2-way image classification set "Semiconductor-particle-defect-detection-and-classification" from GitHub (GoldbergLiang/Semiconductor-particle-defect-detection-and-classification); label vocabulary: defect, normal.

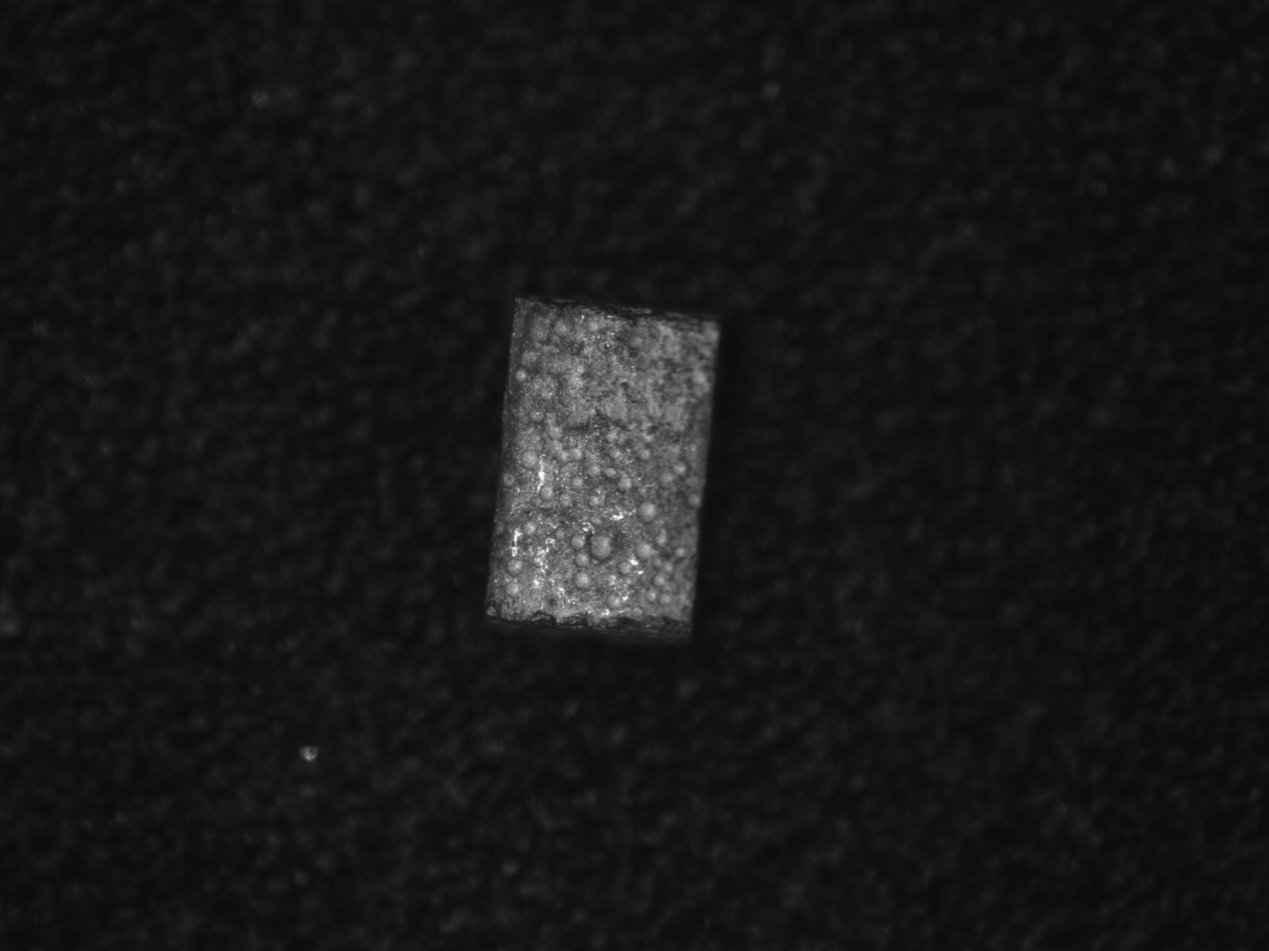
Label: defect

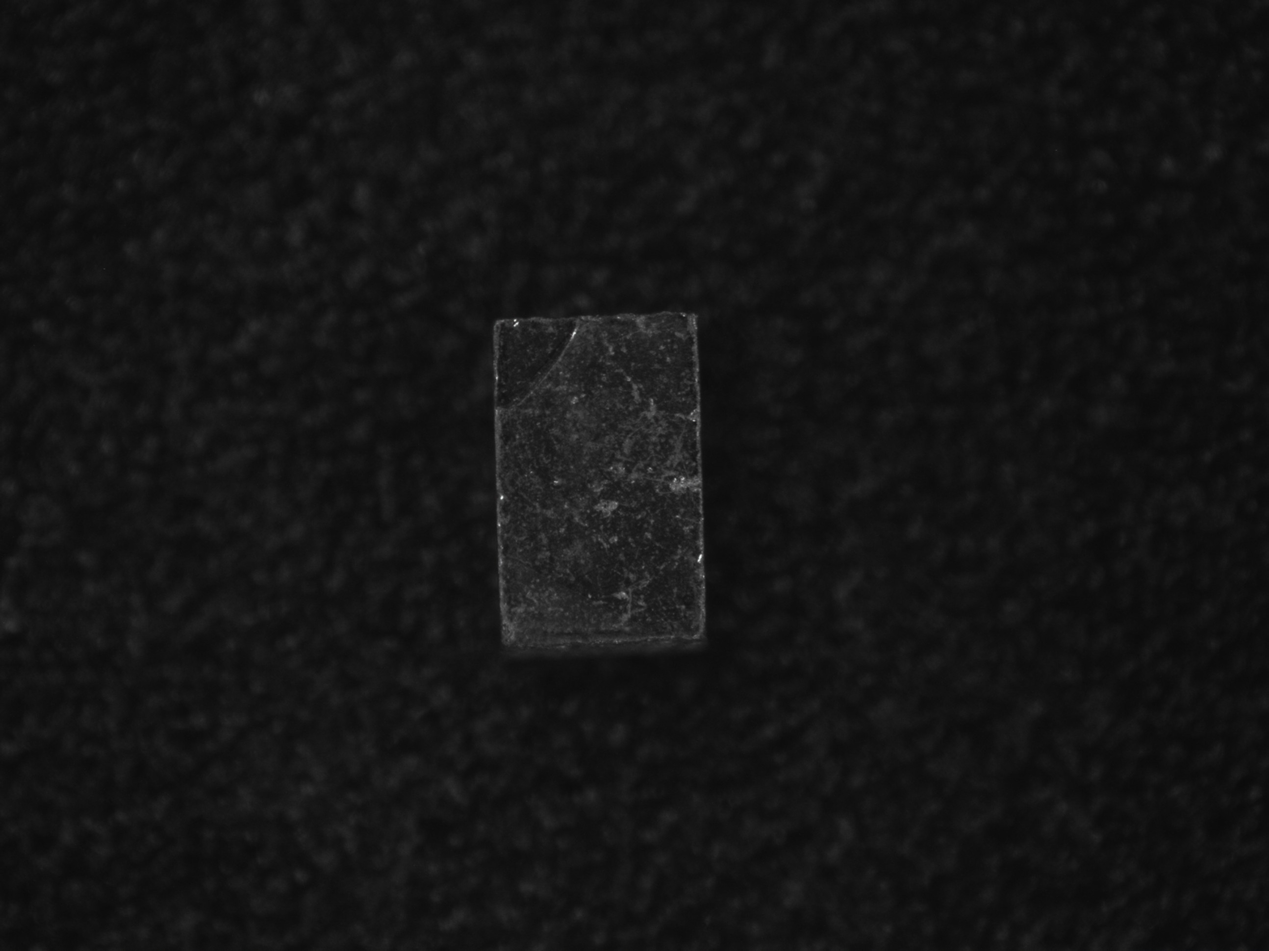
Label: defect

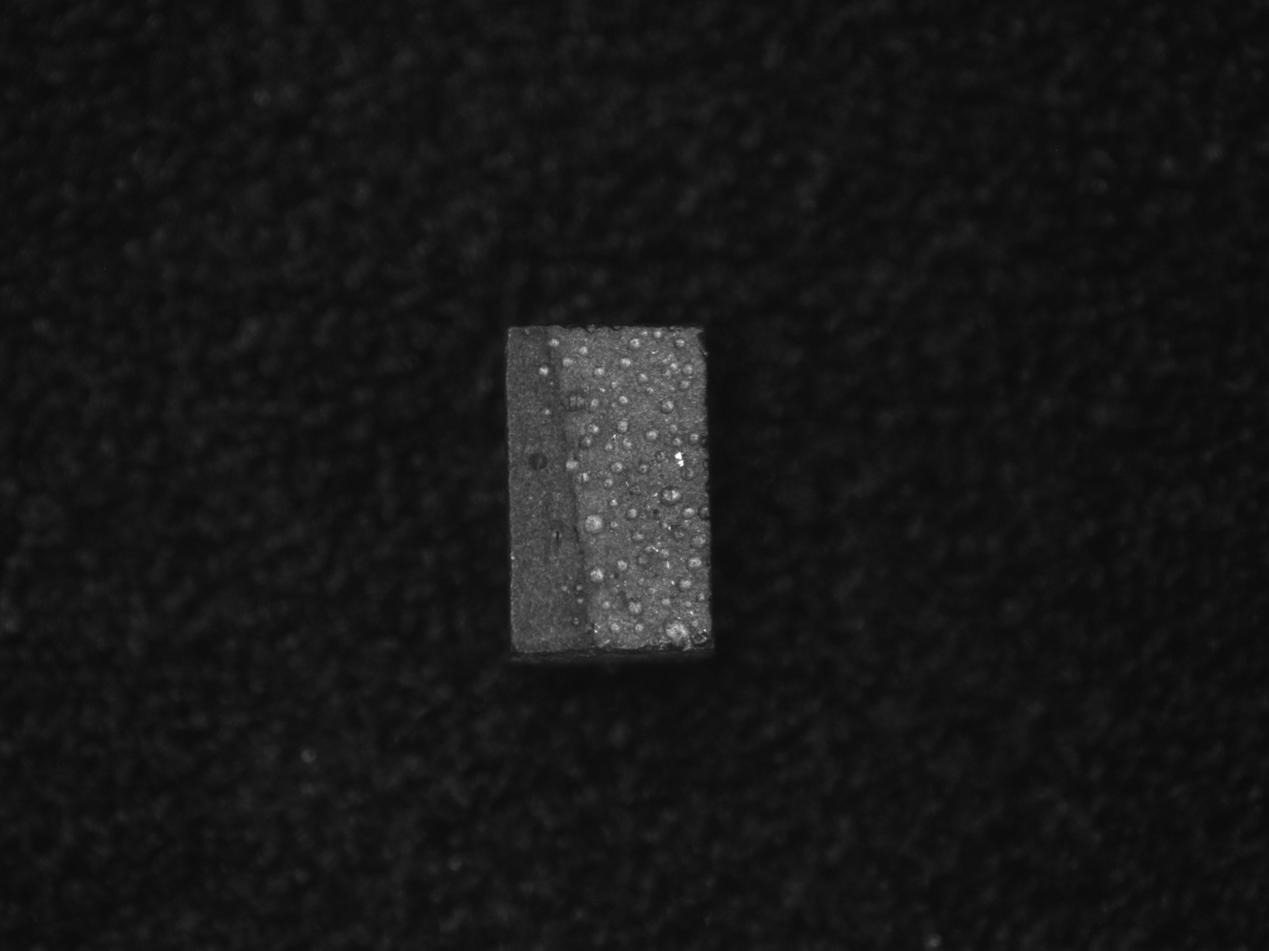
Label: defect

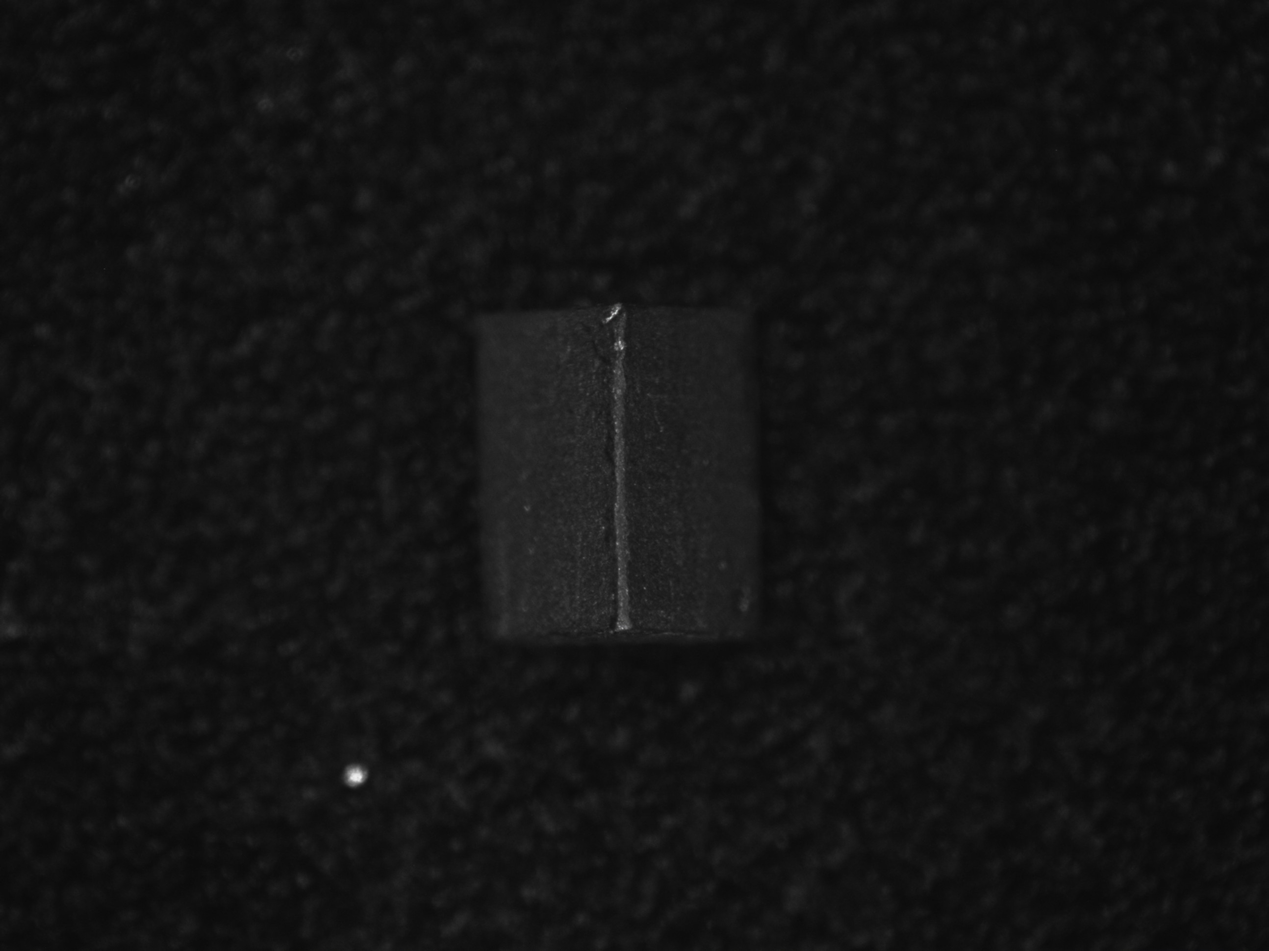
Label: defect

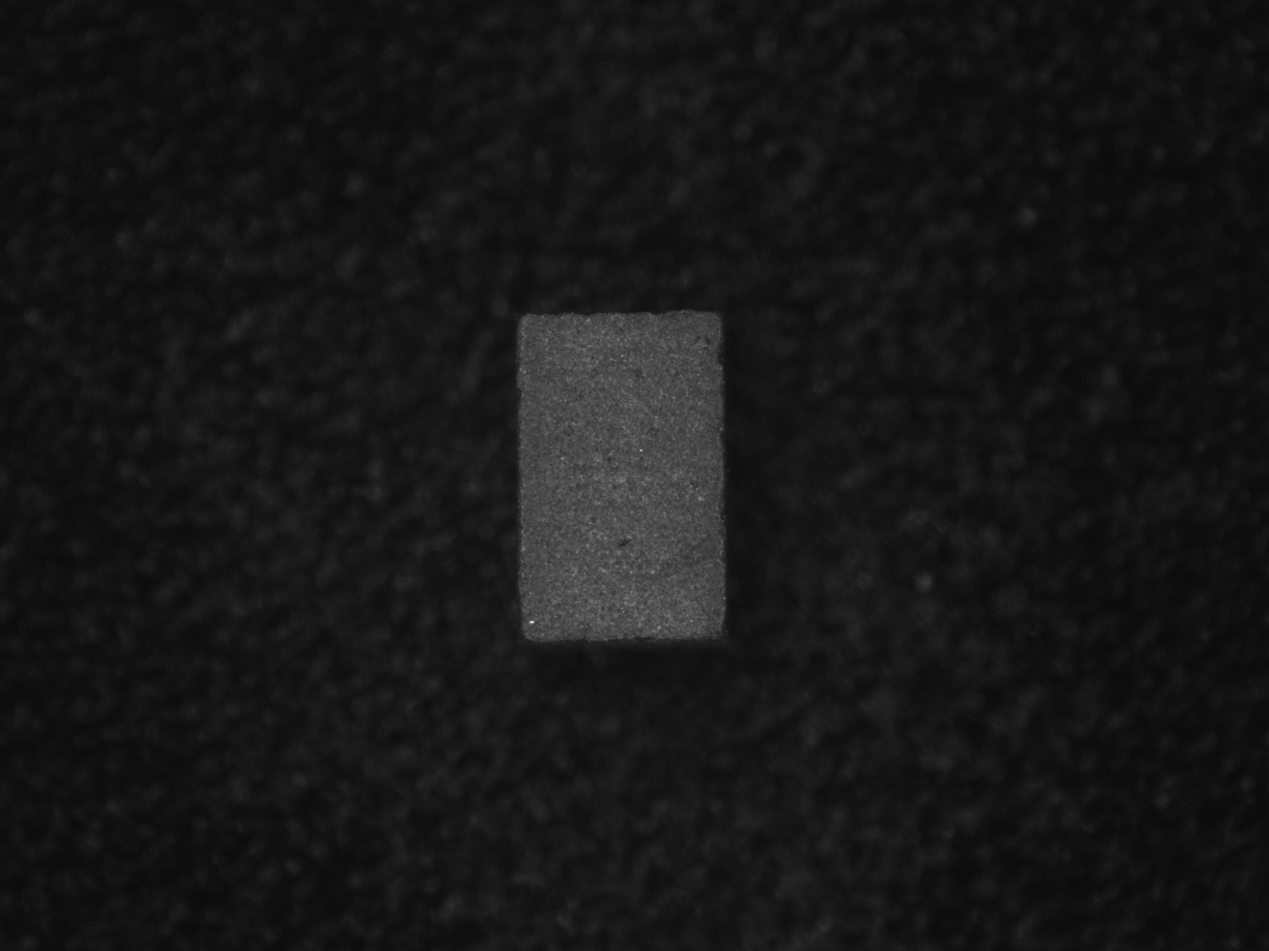
Label: normal

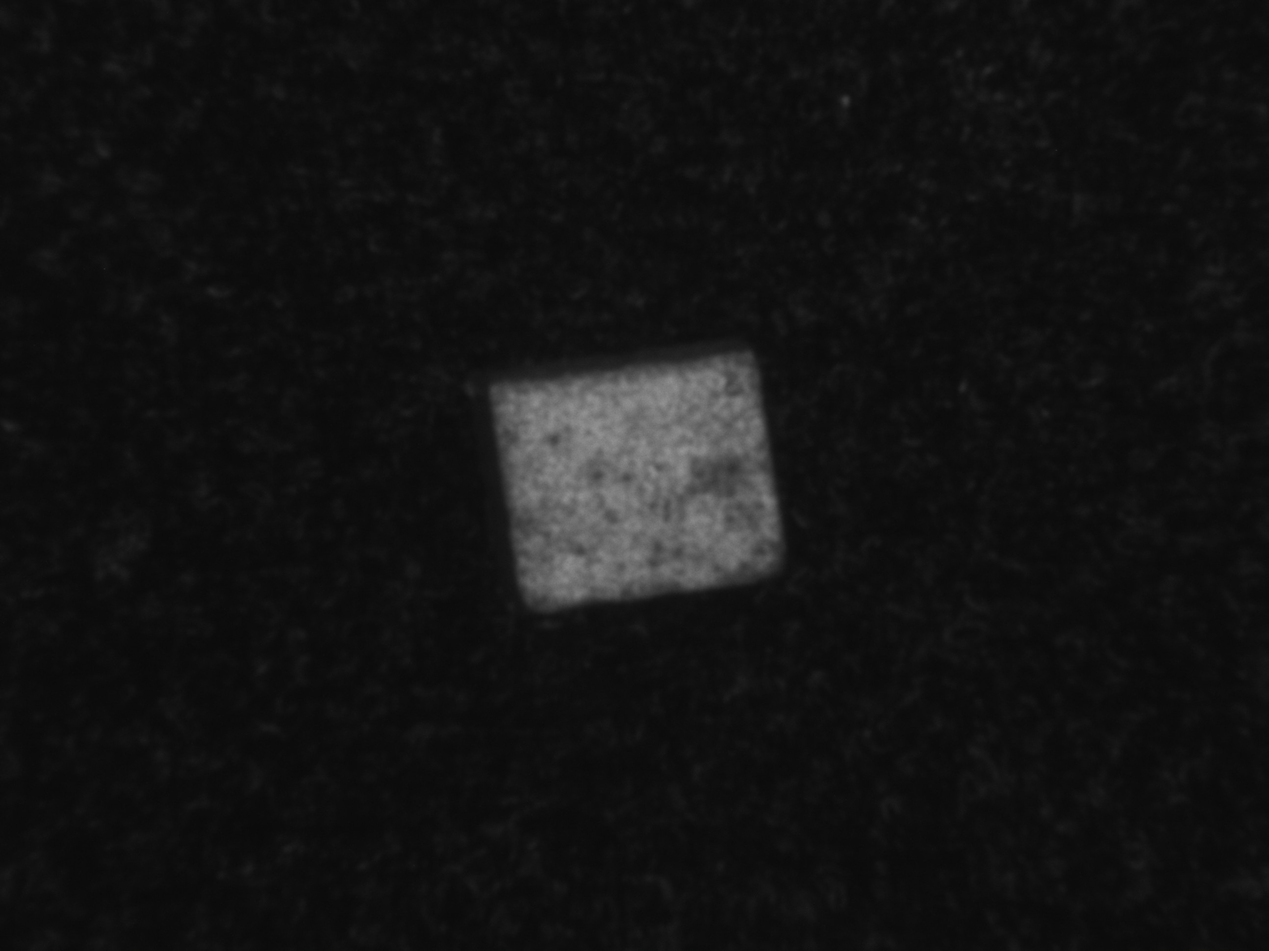
Label: defect
